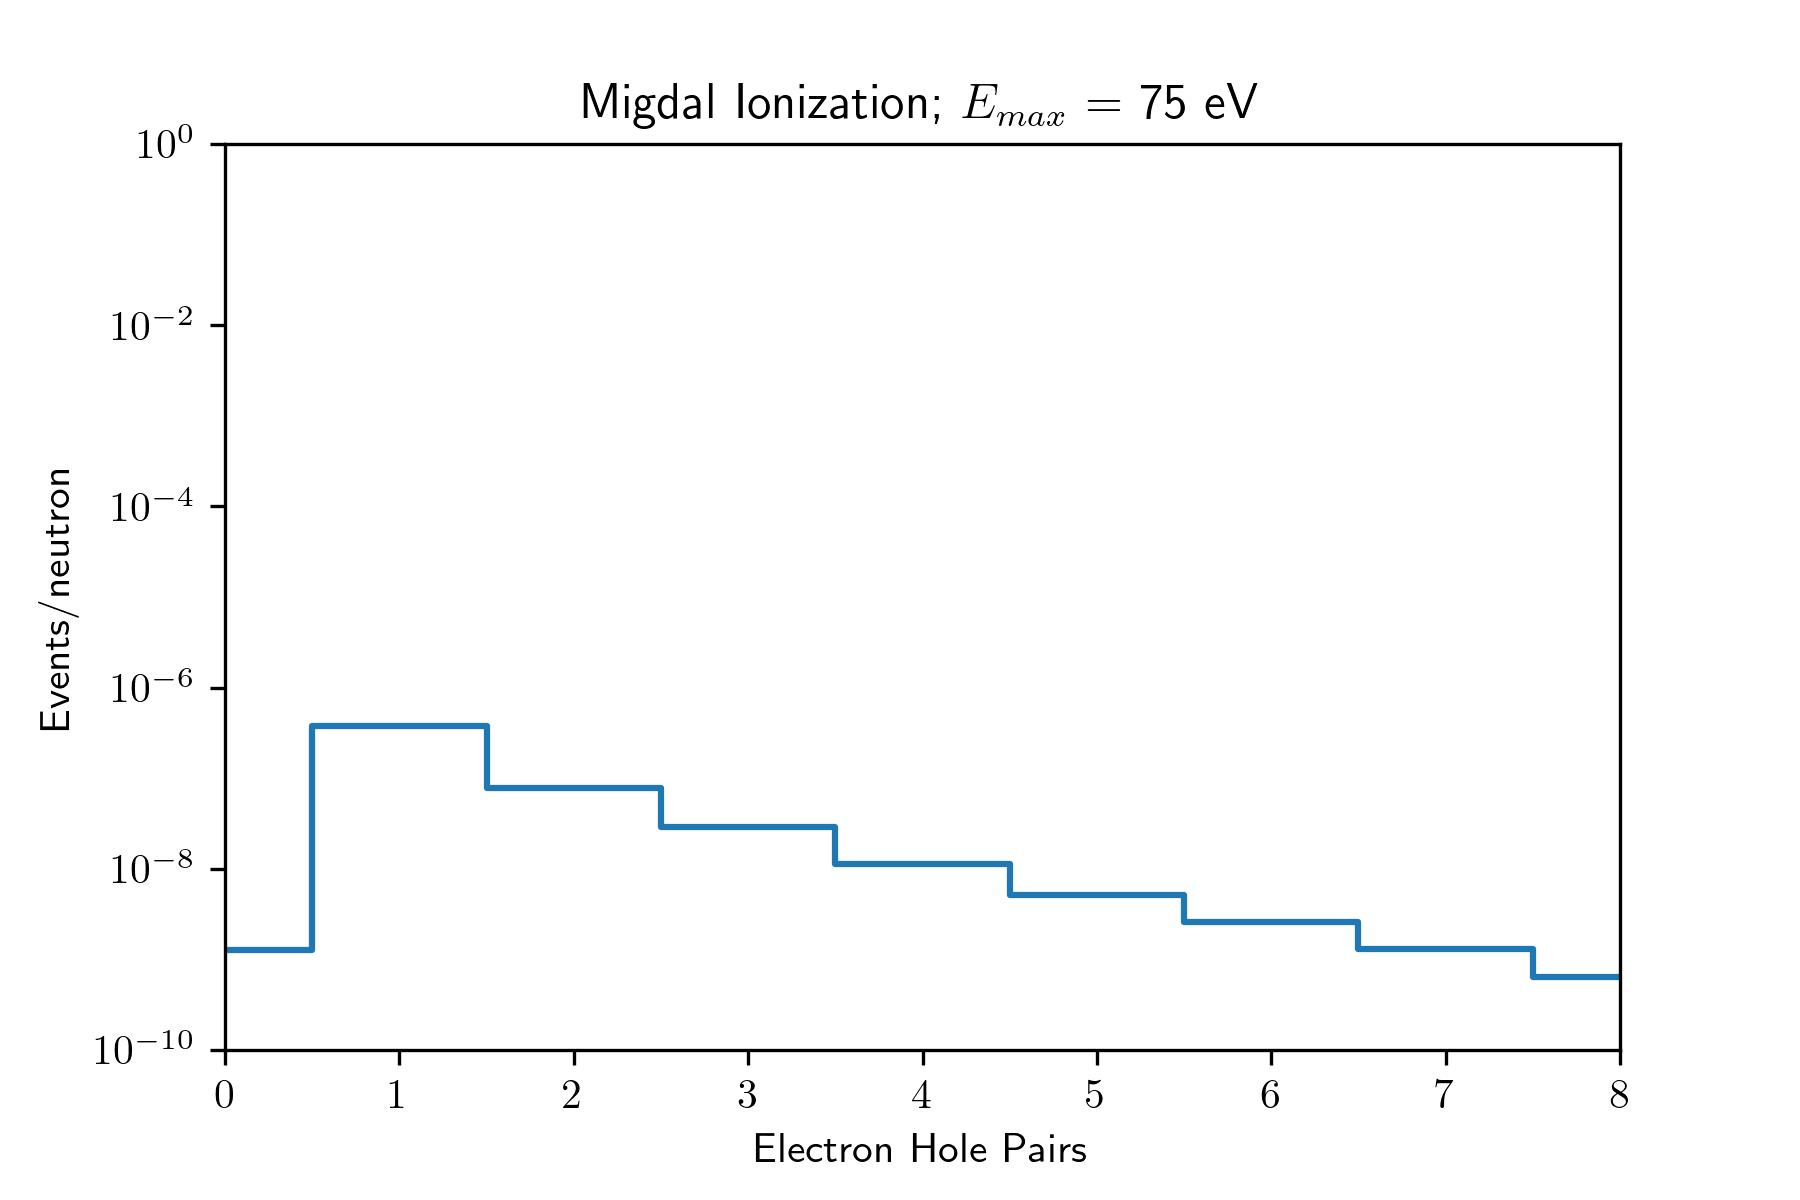

Data behind this chart, as committed beside it:
# bin number, rate
0.00000e+00, 1.26489e-09
1.00000e+00, 3.75826e-07
2.00000e+00, 7.80439e-08
3.00000e+00, 2.92781e-08
4.00000e+00, 1.13857e-08
5.00000e+00, 5.11511e-09
6.00000e+00, 2.56198e-09
7.00000e+00, 1.28963e-09
8.00000e+00, 6.43976e-10
9.00000e+00, 3.28495e-10
